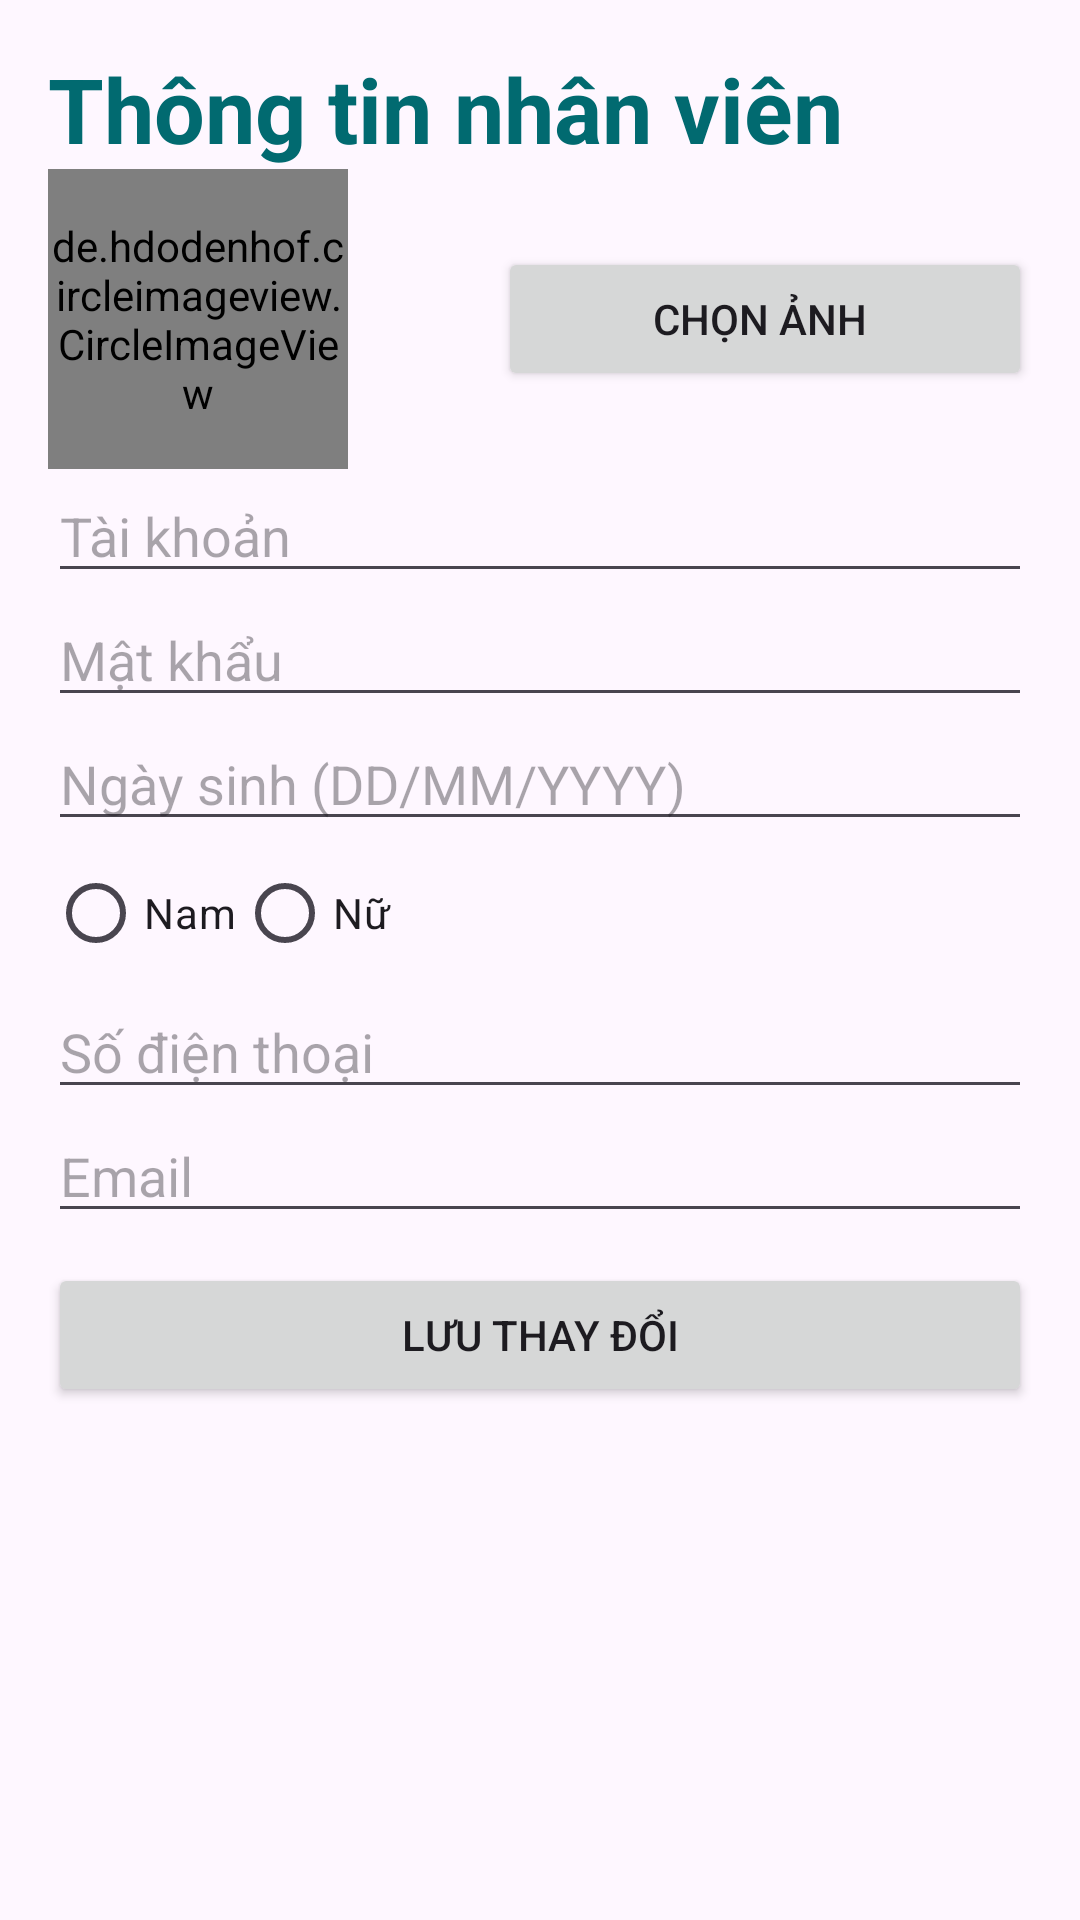

Produce the Android XML layout that renders to this screen, including the resource entries it uses.
<!-- AndroidManifest.xml: application theme Theme.NghienCuuKhoaHoc_AppChamCong -->
<!-- res/layout/user_update_layout.xml -->
<LinearLayout xmlns:android="http://schemas.android.com/apk/res/android"
    android:layout_width="match_parent"
    android:layout_height="match_parent"
    android:orientation="vertical"
    android:padding="16dp">
    <TextView
        android:id="@+id/txt_ChucVu"
        android:layout_width="match_parent"
        android:layout_height="wrap_content"
        android:drawableLeft="@drawable/user"
        android:drawablePadding="10dp"
        android:text="Thông tin nhân viên"
        android:textSize="30dp"
        android:textStyle="bold"
        android:textColor="#016A70"/>
    <RelativeLayout
        android:layout_width="wrap_content"
        android:layout_height="wrap_content">
        <de.hdodenhof.circleimageview.CircleImageView
            android:id="@+id/img_ChonAnh"
            android:layout_width="100dp"
            android:layout_height="100dp"
            android:src="@drawable/ic_launcher_foreground"
            android:clickable="true" />

        <Button
            android:id="@+id/btn_ChonAnh"
            android:layout_width="200dp"
            android:layout_marginLeft="50dp"
            android:layout_centerVertical="true"
            android:layout_height="wrap_content"
            android:layout_toRightOf="@+id/img_ChonAnh"
            android:text="Chọn ảnh " />
    </RelativeLayout>

    <EditText
        android:id="@+id/edtTaiKhoan"
        android:layout_width="match_parent"
        android:layout_height="wrap_content"
        android:hint="Tài khoản"
        android:inputType="text" />

    <RelativeLayout
        android:layout_width="match_parent"
        android:layout_height="wrap_content">

        <EditText
            android:id="@+id/edtMatKhau"
            android:layout_width="match_parent"
            android:layout_height="wrap_content"
            android:hint="Mật khẩu"
            android:inputType="textPassword"
            android:paddingRight="40dp" /> 

        <ImageButton
            android:id="@+id/btnShowPassword"
            android:layout_width="wrap_content"
            android:layout_height="wrap_content"
            android:src="@drawable/baseline_remove_red_eye_24"
            android:background="?android:attr/selectableItemBackground"
            android:layout_alignParentEnd="true"
            android:layout_centerVertical="true"
            android:padding="10dp" />
    </RelativeLayout>

    <EditText
        android:id="@+id/edtNgaySinh"
        android:layout_width="match_parent"
        android:layout_height="wrap_content"
        android:hint="Ngày sinh (DD/MM/YYYY)"
        android:inputType="date" />

    <RadioGroup
        android:id="@+id/radioGroupGioiTinh"
        android:layout_width="match_parent"
        android:layout_height="wrap_content"
        android:orientation="horizontal">

        <RadioButton
            android:id="@+id/radioNam"
            android:layout_width="wrap_content"
            android:layout_height="wrap_content"
            android:text="Nam" />

        <RadioButton
            android:id="@+id/radioNu"
            android:layout_width="wrap_content"
            android:layout_height="wrap_content"
            android:text="Nữ" />
    </RadioGroup>

    <EditText
        android:id="@+id/edtSoDienThoai"
        android:layout_width="match_parent"
        android:layout_height="wrap_content"
        android:hint="Số điện thoại"
        android:inputType="phone" />

    <EditText
        android:id="@+id/edtEmail"
        android:layout_width="match_parent"
        android:layout_height="wrap_content"
        android:hint="Email"
        android:inputType="textEmailAddress" />
    <Button
        android:id="@+id/btn_Sua"
        android:layout_marginTop="10dp"
        android:layout_width="match_parent"
        android:layout_height="wrap_content"
        android:text="Lưu thay đổi" />
</LinearLayout>
<!-- resources referenced by this layout -->
<resources>
  <style name="Theme.NghienCuuKhoaHoc_AppChamCong" parent="Base.Theme.NghienCuuKhoaHoc_AppChamCong" />
  <style name="Base.Theme.NghienCuuKhoaHoc_AppChamCong" parent="Theme.Material3.DayNight.NoActionBar">
          
          
          <item name="android:statusBarColor">#000000</item>
      </style>
</resources>
